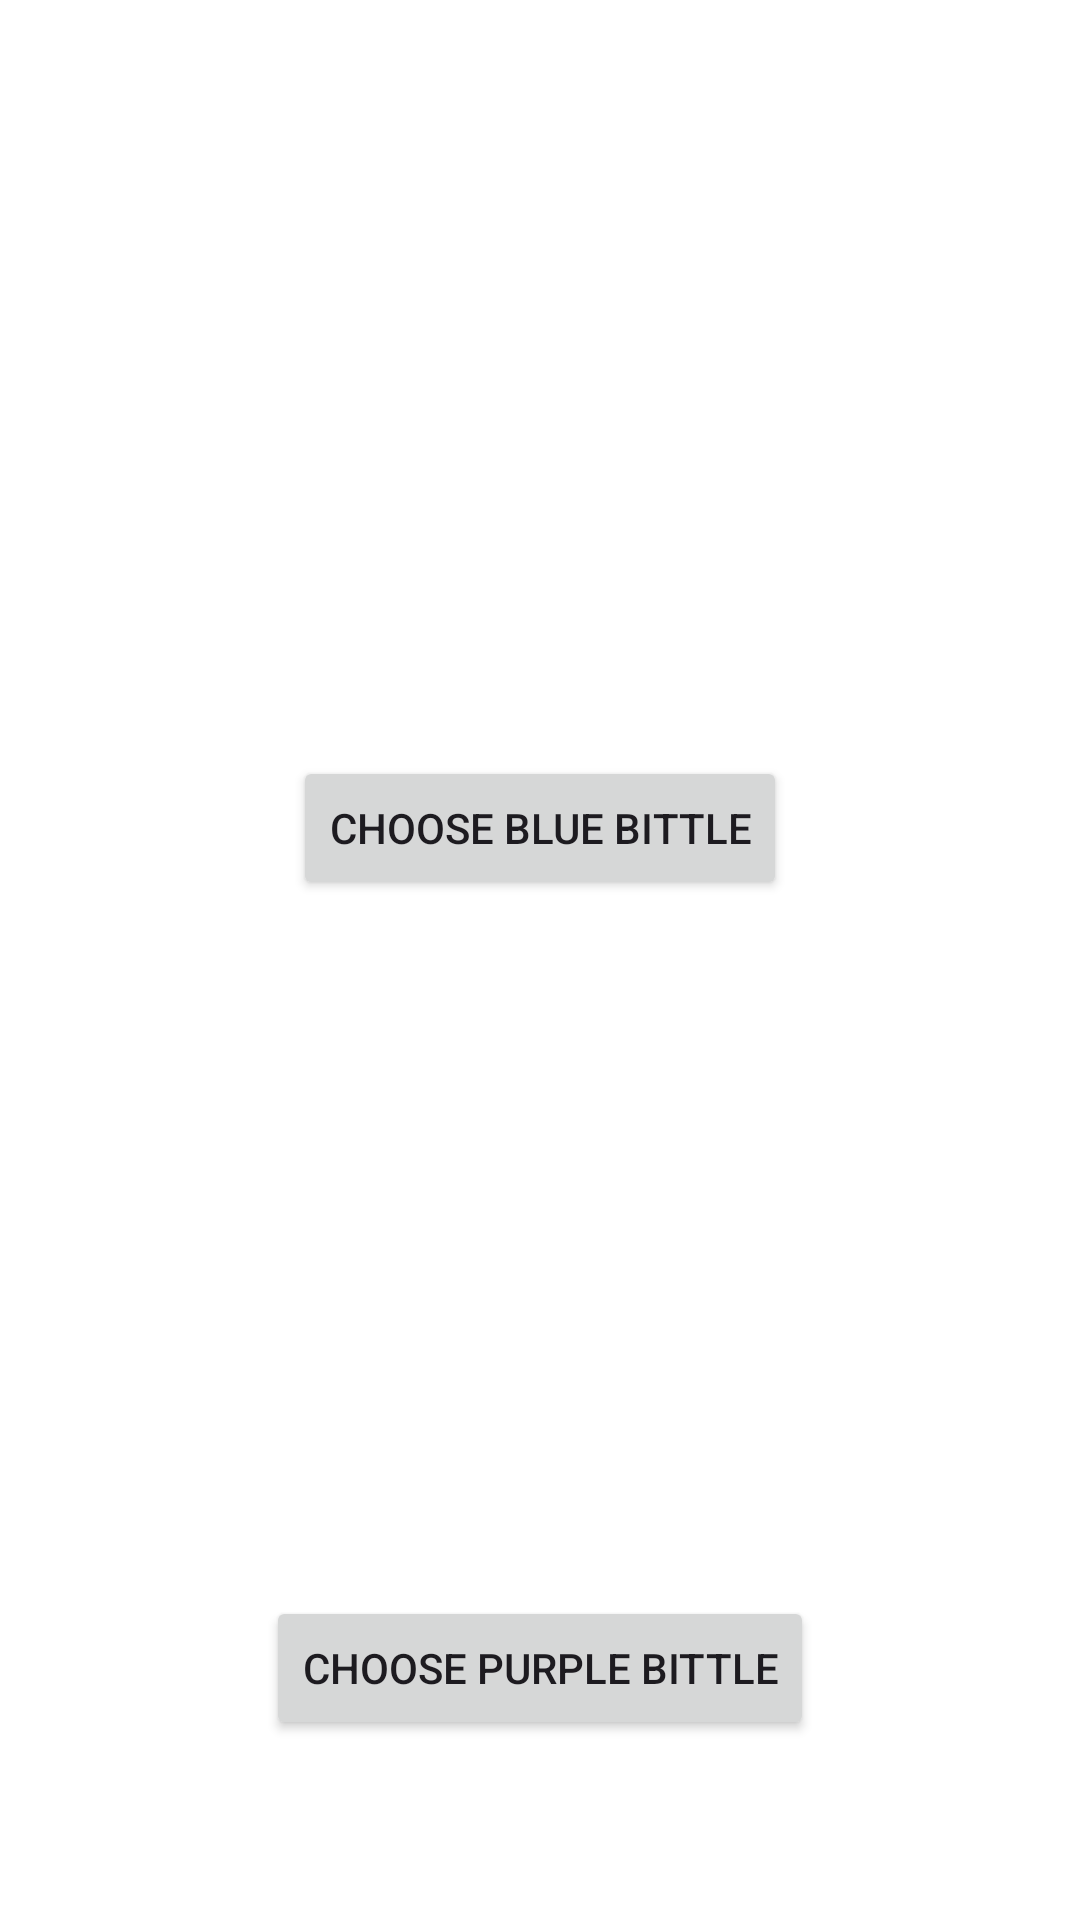

Reconstruct the res/layout file that produces this screen, plus the resources it refers to.
<!-- AndroidManifest.xml: application theme Theme.CS481 -->
<!-- res/layout/activity_character_select.xml -->
<?xml version="1.0" encoding="utf-8"?>
<ScrollView xmlns:android="http://schemas.android.com/apk/res/android"
    android:layout_width="match_parent"
    android:layout_height="match_parent"
    android:background="@color/white">

    <LinearLayout
        android:layout_width="match_parent"
        android:layout_height="wrap_content"
        android:orientation="vertical"
        android:gravity="center"
        android:padding="20dp">

        <ImageView
            android:id="@+id/charImage1"
            android:layout_width="200dp"
            android:layout_height="200dp"
            android:scaleType="centerInside"
            android:layout_margin="16dp" />

        <Button
            android:id="@+id/selectChar1"
            android:layout_width="wrap_content"
            android:layout_height="wrap_content"
            android:text="Choose Blue Bittle" />

        <ImageView
            android:id="@+id/charImage2"
            android:layout_width="200dp"
            android:layout_height="200dp"
            android:scaleType="centerInside"
            android:layout_margin="16dp" />

        <Button
            android:id="@+id/selectChar2"
            android:layout_width="wrap_content"
            android:layout_height="wrap_content"
            android:text="Choose Purple Bittle" />

    </LinearLayout>
</ScrollView>
<!-- resources referenced by this layout -->
<resources>
  <style name="Theme.CS481" parent="Base.Theme.CS481" />
  <style name="Base.Theme.CS481" parent="Theme.Material3.DayNight.NoActionBar">
          
          
      </style>
  <!-- not gathered from this repository: default colours our renderer supplied (Android Studio template values) -->
  <color name="white">#FFFFFFFF</color>
</resources>
